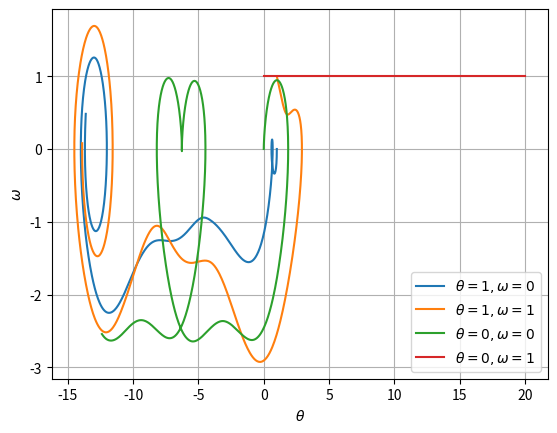
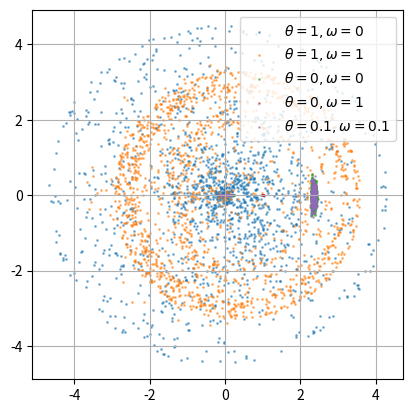
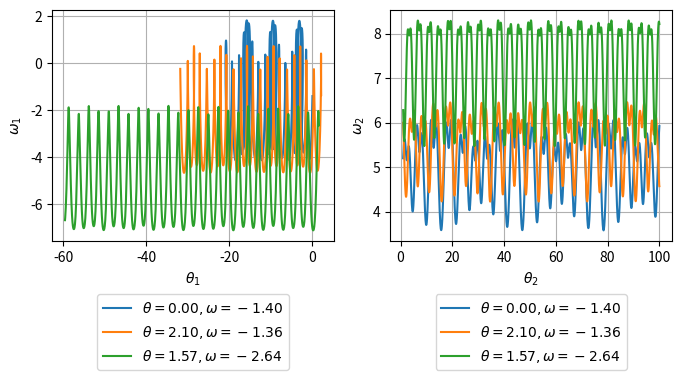
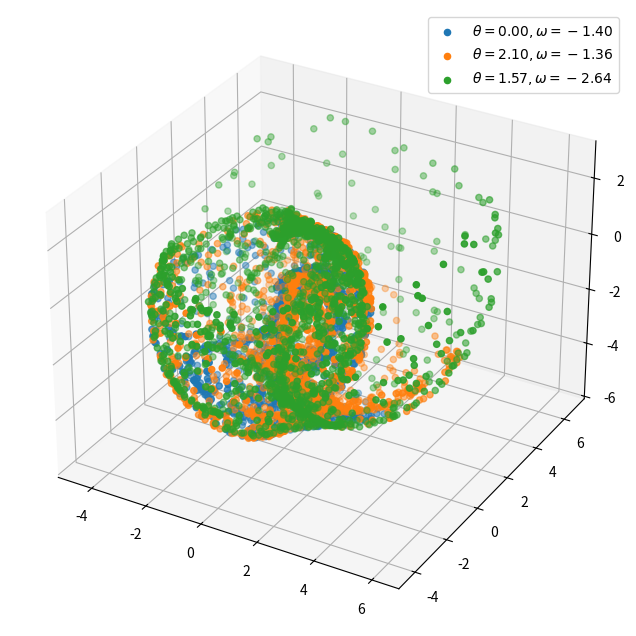

Source code (Python) for these figures, in order:
# %% Imports
import numpy as np
import matplotlib.pyplot as plt
from scipy.integrate import odeint, solve_ivp
from scipy.optimize import fsolve

# %matplotlib widget
# %%
def moving_pendulum(tau, Y, g, L):
    theta, omega = Y
    w0 = np.sqrt(g/L)

    theta_dot = omega
    omega_dot = np.sin(tau) - (g/(L*w0**2)) * np.sin(theta)

    return [theta_dot, omega_dot]

def double_pendulum_theta2(theta2, Y):
    theta1, omega1, omega2 = Y
    theta2 = theta2 % (2*np.pi)
    
    delta_theta = theta2-theta1

    theta1_dot = omega1/omega2

    denominator = omega2 * (1 + np.sin(delta_theta)**2)
    omega1_dot = ((-np.sin(delta_theta) * (omega1**2 * np.cos(delta_theta) + omega2**2)) - (2*np.sin(theta1) - np.sin(theta2) * np.cos(delta_theta))) / denominator
    omega2_dot = (np.sin(delta_theta) * (omega1**2 + omega2**2 * np.cos(delta_theta)) + (np.sin(theta1) * np.cos(delta_theta) - 2*np.sin(theta2))) / denominator

    return [theta1_dot, omega1_dot, omega2_dot]

def double_pendulum_t(t, Y):
    theta1, omega1, theta2, omega2 = Y

    delta_theta = theta2-theta1

    theta1_dot = omega1
    omega1_dot = ((-np.sin(delta_theta) * (omega1**2 * np.cos(delta_theta) + omega2**2)) - (2*np.sin(theta1) - np.sin(theta2) * np.cos(delta_theta))) / (1 + np.sin(delta_theta)**2)
    theta2_dot = omega2
    omega2_dot = (np.sin(delta_theta) * (omega1**2 + omega2**2 * np.cos(delta_theta)) + (np.sin(theta1) * np.cos(delta_theta) - 2*np.sin(theta2))) / (1 + np.sin(delta_theta)**2)

    return [theta1_dot, omega1_dot, theta2_dot, omega2_dot]


def get_solution(diffeq, initial_conditions, tstart=None, tend=None, pts=1000, t=None, **kwargs):
    if t is None:
        t = np.linspace(tstart, tend, int(pts))

    # return odeint(diffeq, initial_conditions, t, args=params, **kwargs).T
    return solve_ivp(diffeq, (np.min(t), np.max(t)), initial_conditions, t_eval=t, **kwargs)
L = 10
g = 9.8
# %% Part A
plt.figure()
initial_conditions = [
    (1,0),
    (1,1),
    (0,0),
    (0,1),
]
for ic in initial_conditions:
    sol = get_solution(lambda tau, Y: moving_pendulum(tau, Y, g, L), ic, tstart=0, tend=20).y
    plt.plot(sol[0], sol[1],  label=f'$\\theta={ic[0]}, \\omega={ic[1]}$')
plt.legend()
plt.grid()
plt.xlabel(r'$\theta$')
plt.ylabel(r'$\omega$')
plt.show()
# %% Part B
plt.figure()
initial_conditions = [
    (1,0),
    (1,1),
    (0,0),
    (0,1),
    (0.1, 0.1)
]

intersections = np.arange(0, int(1e4), 2*np.pi)
for ic in initial_conditions:
    theta, omega = get_solution(lambda tau, Y: moving_pendulum(tau, Y, g, L), ic, t=intersections, method='LSODA').y
    
    r = omega
    plt.scatter(r*np.cos(theta), r*np.sin(theta), alpha=0.5, label=f'$\\theta={ic[0]}, \\omega={ic[1]}$', s=1, zorder=1)
plt.legend()
plt.gca().set_aspect('equal')
plt.grid(zorder=-1)
# plt.show()
# %% Part C: Calculate initial conditions with desired H
hamiltonian = lambda theta1, omega1, theta2, omega2: omega1**2 + (1/2) * omega2**2 + omega1*omega2*np.cos(theta2-theta1) - np.cos(theta1) - np.cos(theta2)
def find_omega1_from_hamiltonian(H, theta1, theta2, omega2):
    # solve for a omega1 that makes the hamiltonian equal to the provided H given the other initial conditions
    hamiltonian_to_solve = lambda omega1: hamiltonian(theta1, omega1, theta2, omega2) - H
    return fsolve(hamiltonian_to_solve, [0])[0]

initial_theta2 = 1
H = 1
print(f"Desired H: {H}")
chosen_ics = [ # H, theta1, theta2, omega2
    # (H, 0, initial_theta2, 6),
    (H, 0, initial_theta2, 5.2),
    (H, 2.1, initial_theta2, 6),
    (H, np.pi/2, initial_theta2, 2*np.pi),
]
initial_conditions = [] # theta1, omega1, omega2
for ic in chosen_ics:
    initial_conditions.append((ic[1], find_omega1_from_hamiltonian(ic[0], ic[1], ic[2], ic[3]), ic[3]))
    print(f"Initial Condition: {initial_conditions}, H: {hamiltonian(initial_conditions[-1][0], initial_conditions[-1][1], initial_theta2, initial_conditions[-1][2]):.3f}")

# %% Part C: Plot solutions in the time domain
fig, axs = plt.subplots(1, 2, figsize=(8, 3))
theta2 = np.linspace(initial_theta2, 100, int(5e5))
# theta2 = np.linspace(initial_theta2, int(8e2), int(1e4))
for ic in initial_conditions:
    theta1, omega1, omega2 = get_solution(double_pendulum_theta2, ic, t=theta2, method='Radau').y
    axs[0].plot(theta1, omega1,  label=f'$\\theta={ic[0]:.2f}, \\omega={ic[1]:.2f}$')
    axs[1].plot(theta2, omega2,  label=f'$\\theta={ic[0]:.2f}, \\omega={ic[1]:.2f}$')
axs[0].legend(loc=9, bbox_to_anchor=(0.5,-0.2))
axs[1].legend(loc=9, bbox_to_anchor=(0.5,-0.2))
axs[0].grid()
axs[1].grid()
axs[0].set_xlabel(r'$\theta_1$')
axs[0].set_ylabel(r'$\omega_1$')
axs[1].set_xlabel(r'$\theta_2$')
axs[1].set_ylabel(r'$\omega_2$')
plt.show()
# %% Part C: Plot surfaces of section
fig = plt.figure(figsize=(8,8))
ax = fig.add_subplot(projection='3d')

intersections = np.arange(initial_theta2, int(1e4), 2*np.pi)
for ic in initial_conditions:
    theta1, omega1, omega2 = get_solution(double_pendulum_theta2, ic, t=intersections, method='DOP853').y
    
    r = omega1
    theta = theta1
    phi = omega2

    ax.scatter(
        r*np.sin(phi)*np.cos(theta),
        r*np.sin(phi)*np.sin(theta),
        r*np.cos(phi),
        label=f'$\\theta={ic[0]:.2f}, \\omega={ic[1]:.2f}$',
        # alpha=0.1
    )
ax.legend()
ax.set_aspect('equal')
plt.show()
# %%
